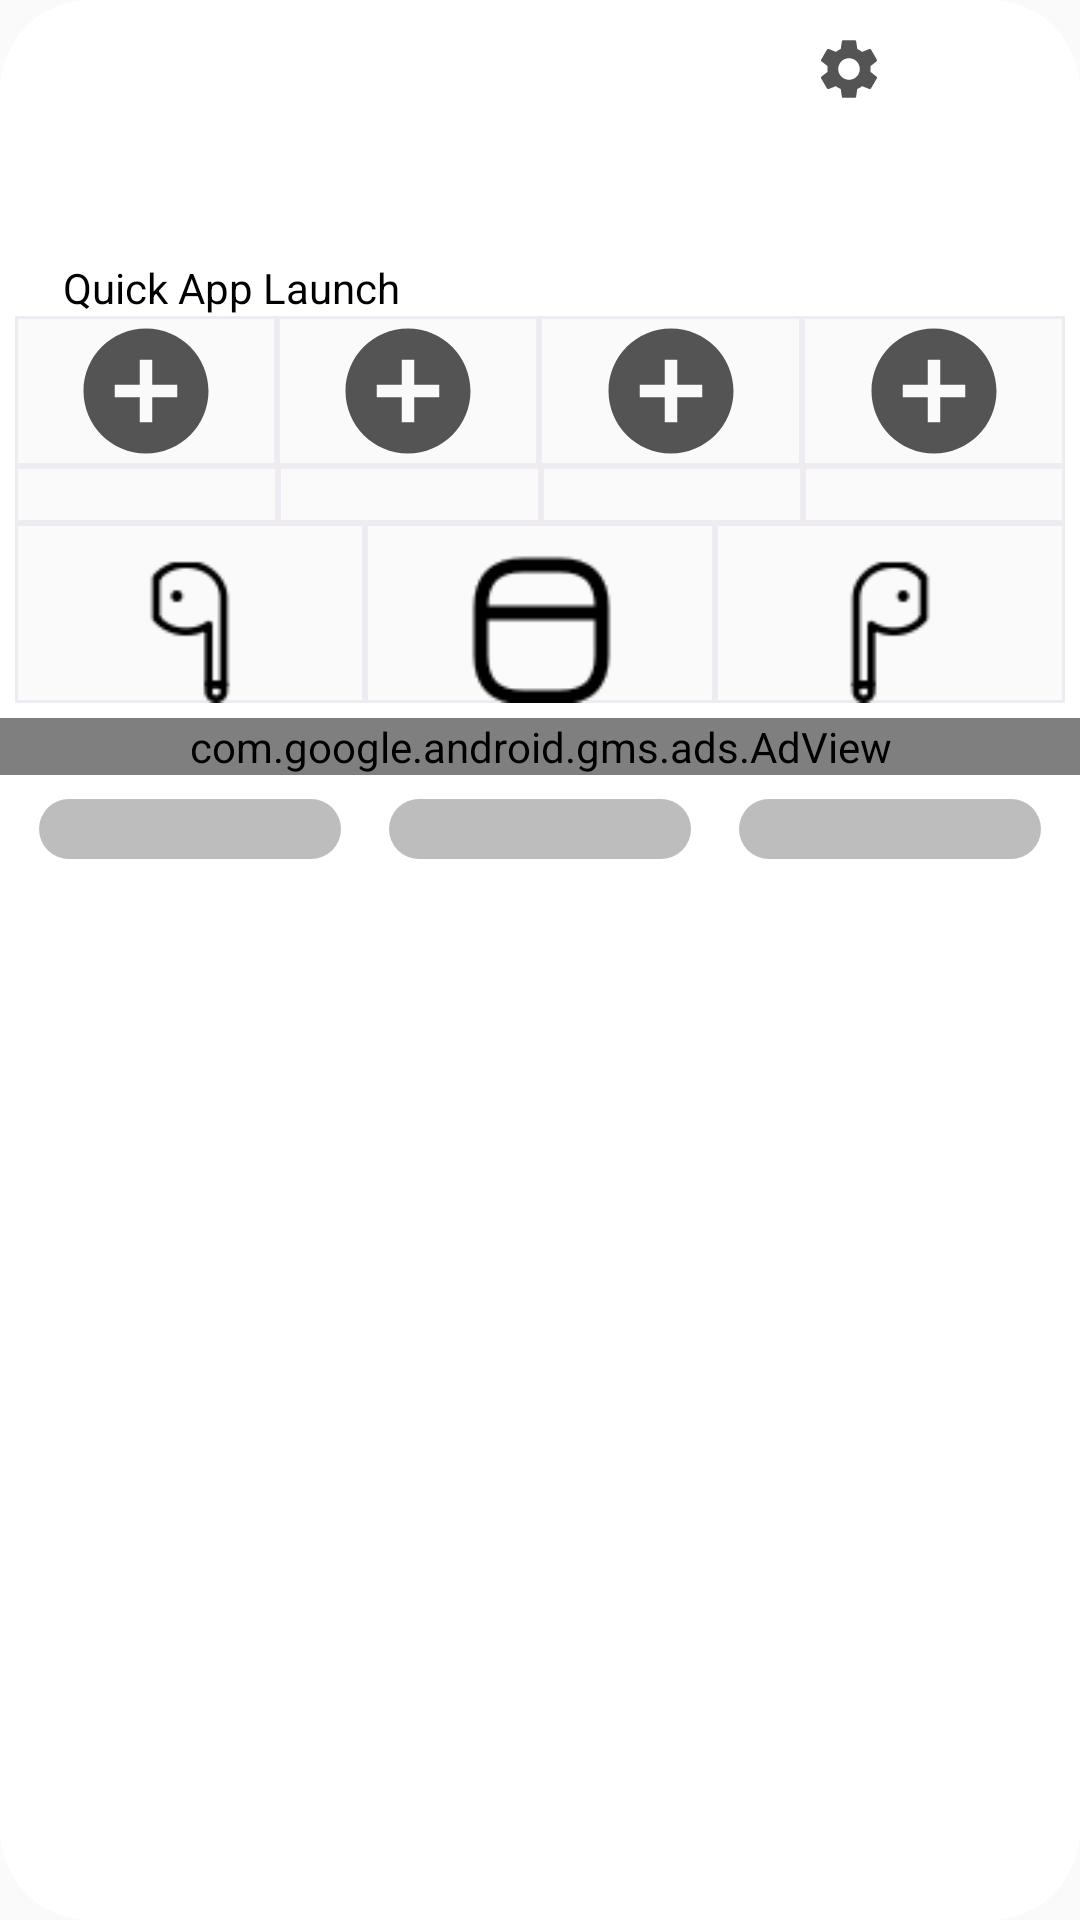

Produce the Android XML layout that renders to this screen, including the resource entries it uses.
<!-- AndroidManifest.xml: application theme AppTheme -->
<!-- res/layout/battery_popup.xml -->
<?xml version="1.0" encoding="utf-8"?>
<LinearLayout xmlns:android="http://schemas.android.com/apk/res/android"
    xmlns:app="http://schemas.android.com/apk/res-auto"
    android:layout_width="match_parent"
    android:layout_height="wrap_content"
    xmlns:tools="http://schemas.android.com/tools"
    android:orientation="vertical"
    android:background="@drawable/popup"
    android:paddingBottom="8dp">

    <LinearLayout
        android:layout_width="match_parent"
        android:layout_height="wrap_content"
        android:orientation="horizontal"
        android:gravity="right"
        android:padding="8dp">
        <ImageButton
            android:id="@+id/settingBt"
            android:layout_width="30dp"
            android:layout_height="30dp"
            android:src="@drawable/ic_baseline_settings_24"
            android:background="@drawable/bt_background"
            android:layout_marginRight="16dp"/>
        <ImageButton
            android:id="@+id/exitBt"
            android:layout_width="30dp"
            android:layout_height="30dp"
            android:src="@drawable/ic_baseline_close_24"
            android:background="@drawable/bt_background"
            android:layout_marginRight="8dp"/>
    </LinearLayout>

    <TextView
        android:id="@+id/modelTextView"
        android:layout_width="wrap_content"
        android:layout_height="wrap_content"
        android:layout_gravity="center"
        android:textSize="24sp"
        tools:text="Airpods" />
    <TextView
        android:layout_marginTop="8dp"
        android:layout_width="350dp"
        android:layout_height="wrap_content"
        android:layout_marginLeft="16dp"
        android:text="@string/quick_launch"
        android:layout_gravity="center"
        android:textColor="#000000"/>
    <LinearLayout
        android:layout_width="350dp"
        android:layout_height="50dp"
        android:orientation="horizontal"
        android:layout_gravity="center"
        android:weightSum="4">
        <ImageView
            android:id="@+id/app1"
            android:layout_width="50dp"
            android:layout_height="match_parent"
            android:layout_weight="1"
            android:src="@drawable/ic_baseline_add_circle_24"
            android:background="@drawable/border"/>
        <ImageView
            android:id="@+id/app2"
            android:layout_width="50dp"
            android:layout_height="match_parent"
            android:layout_weight="1"
            android:src="@drawable/ic_baseline_add_circle_24"
            android:background="@drawable/border"/>
        <ImageView
            android:id="@+id/app3"
            android:layout_width="50dp"
            android:layout_height="match_parent"
            android:layout_weight="1"
            android:src="@drawable/ic_baseline_add_circle_24"
            android:background="@drawable/border"/>
        <ImageView
            android:id="@+id/app4"
            android:layout_width="50dp"
            android:layout_height="match_parent"
            android:layout_weight="1"
            android:src="@drawable/ic_baseline_add_circle_24"
            android:background="@drawable/border"/>
    </LinearLayout>
    <LinearLayout
        android:layout_width="350dp"
        android:layout_height="wrap_content"
        android:orientation="horizontal"
        android:weightSum="4"
        android:layout_gravity="center">
        <TextView
            android:id="@+id/title1"
            android:layout_width="match_parent"
            android:layout_height="wrap_content"
            tools:text="Youtube"
            android:gravity="center"
            android:layout_weight="1"
            android:background="@drawable/border"></TextView>
        <TextView
            android:id="@+id/title2"
            android:layout_width="match_parent"
            android:layout_height="wrap_content"
            tools:text="YoutubeMusic"
            android:gravity="center"
            android:layout_weight="1"
            android:background="@drawable/border"></TextView>
        <TextView
            android:id="@+id/title3"
            android:layout_width="match_parent"
            android:layout_height="wrap_content"
            tools:text="Chrome"
            android:gravity="center"
            android:layout_weight="1"
            android:background="@drawable/border"></TextView>
        <TextView
            android:id="@+id/title4"
            android:layout_width="match_parent"
            android:layout_height="wrap_content"
            tools:text="Chrome"
            android:gravity="center"
            android:layout_weight="1"
            android:background="@drawable/border"></TextView>
    </LinearLayout>
    <LinearLayout
        android:layout_width="350dp"
        android:layout_height="65dp"
        android:orientation="horizontal"
        android:weightSum="3"
        android:layout_gravity="center">
        <ImageView
            android:id="@+id/popupLeftImage"
            android:layout_width="60dp"
            android:layout_height="60dp"
            android:layout_weight="1"
            android:src="@drawable/left_airpod"
            android:background="@drawable/border"></ImageView>
        <ImageView
            android:id="@+id/popupCaseImage"
            android:layout_width="60dp"
            android:layout_height="60dp"
            android:layout_weight="1"
            android:src="@drawable/case_airpod"
            android:background="@drawable/border"></ImageView>
        <ImageView
            android:id="@+id/popupRightImage"
            android:layout_width="60dp"
            android:layout_height="60dp"
            android:layout_weight="1"
            android:src="@drawable/right_airpod"
            android:background="@drawable/border"></ImageView>
    </LinearLayout>
    <com.google.android.gms.ads.AdView
        xmlns:ads="http://schemas.android.com/apk/res-auto"
        android:id="@+id/podsServiceAdView"
        android:layout_width="match_parent"
        android:layout_height="wrap_content"
        android:layout_centerHorizontal="true"
        android:layout_alignParentBottom="true"
        ads:adSize="BANNER"
        ads:adUnitId="ca-app-pub-3572697764734185/6397430033">
    </com.google.android.gms.ads.AdView>
    <LinearLayout
        android:layout_width="350dp"
        android:layout_height="wrap_content"
        android:orientation="horizontal"
        android:weightSum="3"
        android:layout_gravity="center"
        android:layout_marginBottom="16dp">
        <FrameLayout
            android:layout_width="match_parent"
            android:layout_weight="1"
            android:layout_height="wrap_content">
            <ProgressBar
                android:id="@+id/leftinfo"
                style="@style/Widget.AppCompat.ProgressBar.Horizontal"
                android:layout_width="match_parent"
                android:layout_height="20dp"
                android:layout_margin="8dp"
                android:gravity="center"
                android:progressDrawable="@drawable/battery_progress_full"/>
            <TextView
                android:layout_gravity="center"
                android:id="@+id/leftinfonum"
                android:layout_width="match_parent"
                android:layout_height="20dp"
                tools:text="100%"
                android:textColor="#fafafa"
                android:gravity="center"
                android:layout_weight="1"
                android:background="@android:color/transparent"/>
        </FrameLayout>
        <FrameLayout
            android:layout_width="match_parent"
            android:layout_weight="1"
            android:layout_height="wrap_content">
            <ProgressBar
                android:id="@+id/caseinfo"
                style="@style/Widget.AppCompat.ProgressBar.Horizontal"
                android:layout_width="match_parent"
                android:layout_height="20dp"
                android:layout_margin="8dp"
                android:gravity="center"
                android:layout_weight="1"
                android:progressDrawable="@drawable/battery_progress_full" />
            <TextView
                android:layout_gravity="center"
                android:id="@+id/caseinfonum"
                android:layout_width="match_parent"
                android:layout_height="20dp"
                tools:text="100%"
                android:textColor="#fafafa"
                android:gravity="center"
                android:layout_weight="1"
                android:background="@android:color/transparent"/>
        </FrameLayout>

        <FrameLayout
            android:layout_width="match_parent"
            android:layout_weight="1"
            android:layout_height="wrap_content">
            <ProgressBar
                android:id="@+id/rightinfo"
                style="@style/Widget.AppCompat.ProgressBar.Horizontal"
                android:layout_width="match_parent"
                android:layout_height="20dp"
                android:layout_margin="8dp"
                android:gravity="center"
                android:layout_weight="1"
                android:progressDrawable="@drawable/battery_progress_full"/>
            <TextView
                android:layout_gravity="center"
                android:id="@+id/rightinfonum"
                android:layout_width="match_parent"
                android:layout_height="20dp"
                tools:text="100%"
                android:textColor="#fafafa"
                android:gravity="center"
                android:layout_weight="1"
                android:background="@android:color/transparent"/>
        </FrameLayout>
    </LinearLayout>
</LinearLayout>
<!-- resources referenced by this layout -->
<resources>
  <!-- drawable battery_progress_full (drawable) -->
  <?xml version="1.0" encoding="utf-8"?>
  <layer-list xmlns:android="http://schemas.android.com/apk/res/android">
      <item android:id="@android:id/background">
          <shape>
              <solid android:color="#BDBDBD"/>
              <corners android:radius="10dp"/>
          </shape> </item>
      <item android:id="@android:id/progress">
          <clip>
              <shape> <solid android:color="#99f567" />
                  <corners android:radius="10dp"/>
              </shape>
          </clip>
      </item>
  </layer-list>
  <!-- drawable border (drawable) -->
  <?xml version="1.0" encoding="utf-8"?>
  <layer-list xmlns:android="http://schemas.android.com/apk/res/android">
  
  
  
      <item>
  
          <shape android:shape="rectangle">
  
              <solid android:color="#EEECF1" />
  
          </shape>
  
      </item>
  
      <item android:top="1dp" android:bottom="1dp" android:left="1dp" android:right="1dp">
  
          <shape android:shape="rectangle">
  
              <solid android:color="#FAFAFA" />
          </shape>
  
      </item>
  
  
  
  </layer-list>
  <!-- drawable bt_background (drawable) -->
  <?xml version="1.0" encoding="utf-8"?>
  <selector xmlns:android="http://schemas.android.com/apk/res/android">
      <item android:state_pressed="true">
          <shape>
              <solid android:color="#BDBDBD"/>
          </shape>
      </item>
      <item android:state_pressed="false">
          <shape>
              <solid android:color="@android:color/transparent"/>
          </shape>
      </item>
  </selector>
  <!-- drawable ic_baseline_add_circle_24 (drawable) -->
  <vector android:height="24dp" android:tint="#545454"
      android:viewportHeight="24" android:viewportWidth="24"
      android:width="24dp" xmlns:android="http://schemas.android.com/apk/res/android">
      <path android:fillColor="@android:color/white" android:pathData="M12,2C6.48,2 2,6.48 2,12s4.48,10 10,10 10,-4.48 10,-10S17.52,2 12,2zM17,13h-4v4h-2v-4L7,13v-2h4L11,7h2v4h4v2z"/>
  </vector>
  <!-- drawable popup (drawable) -->
  <?xml version="1.0" encoding="utf-8"?>
  <selector xmlns:android="http://schemas.android.com/apk/res/android">
      <item>
          <shape>
              <solid android:color="#ffffff">
  
              </solid>
              <corners android:radius="30dp">
  
              </corners>
          </shape>
      </item>
  </selector>
  <string name="quick_launch">Quick App Launch</string>
  <style name="AppTheme" parent="Theme.AppCompat.Light">
          
          <item name="colorPrimary">@color/colorPrimary</item>
          <item name="colorPrimaryDark">@color/colorPrimaryDark</item>
          <item name="colorAccent">@color/colorAccent</item>
      </style>
  <color name="colorPrimary">#FFFFFF</color>
  <color name="colorPrimaryDark">#79787C</color>
  <color name="colorAccent">#000000</color>
</resources>
